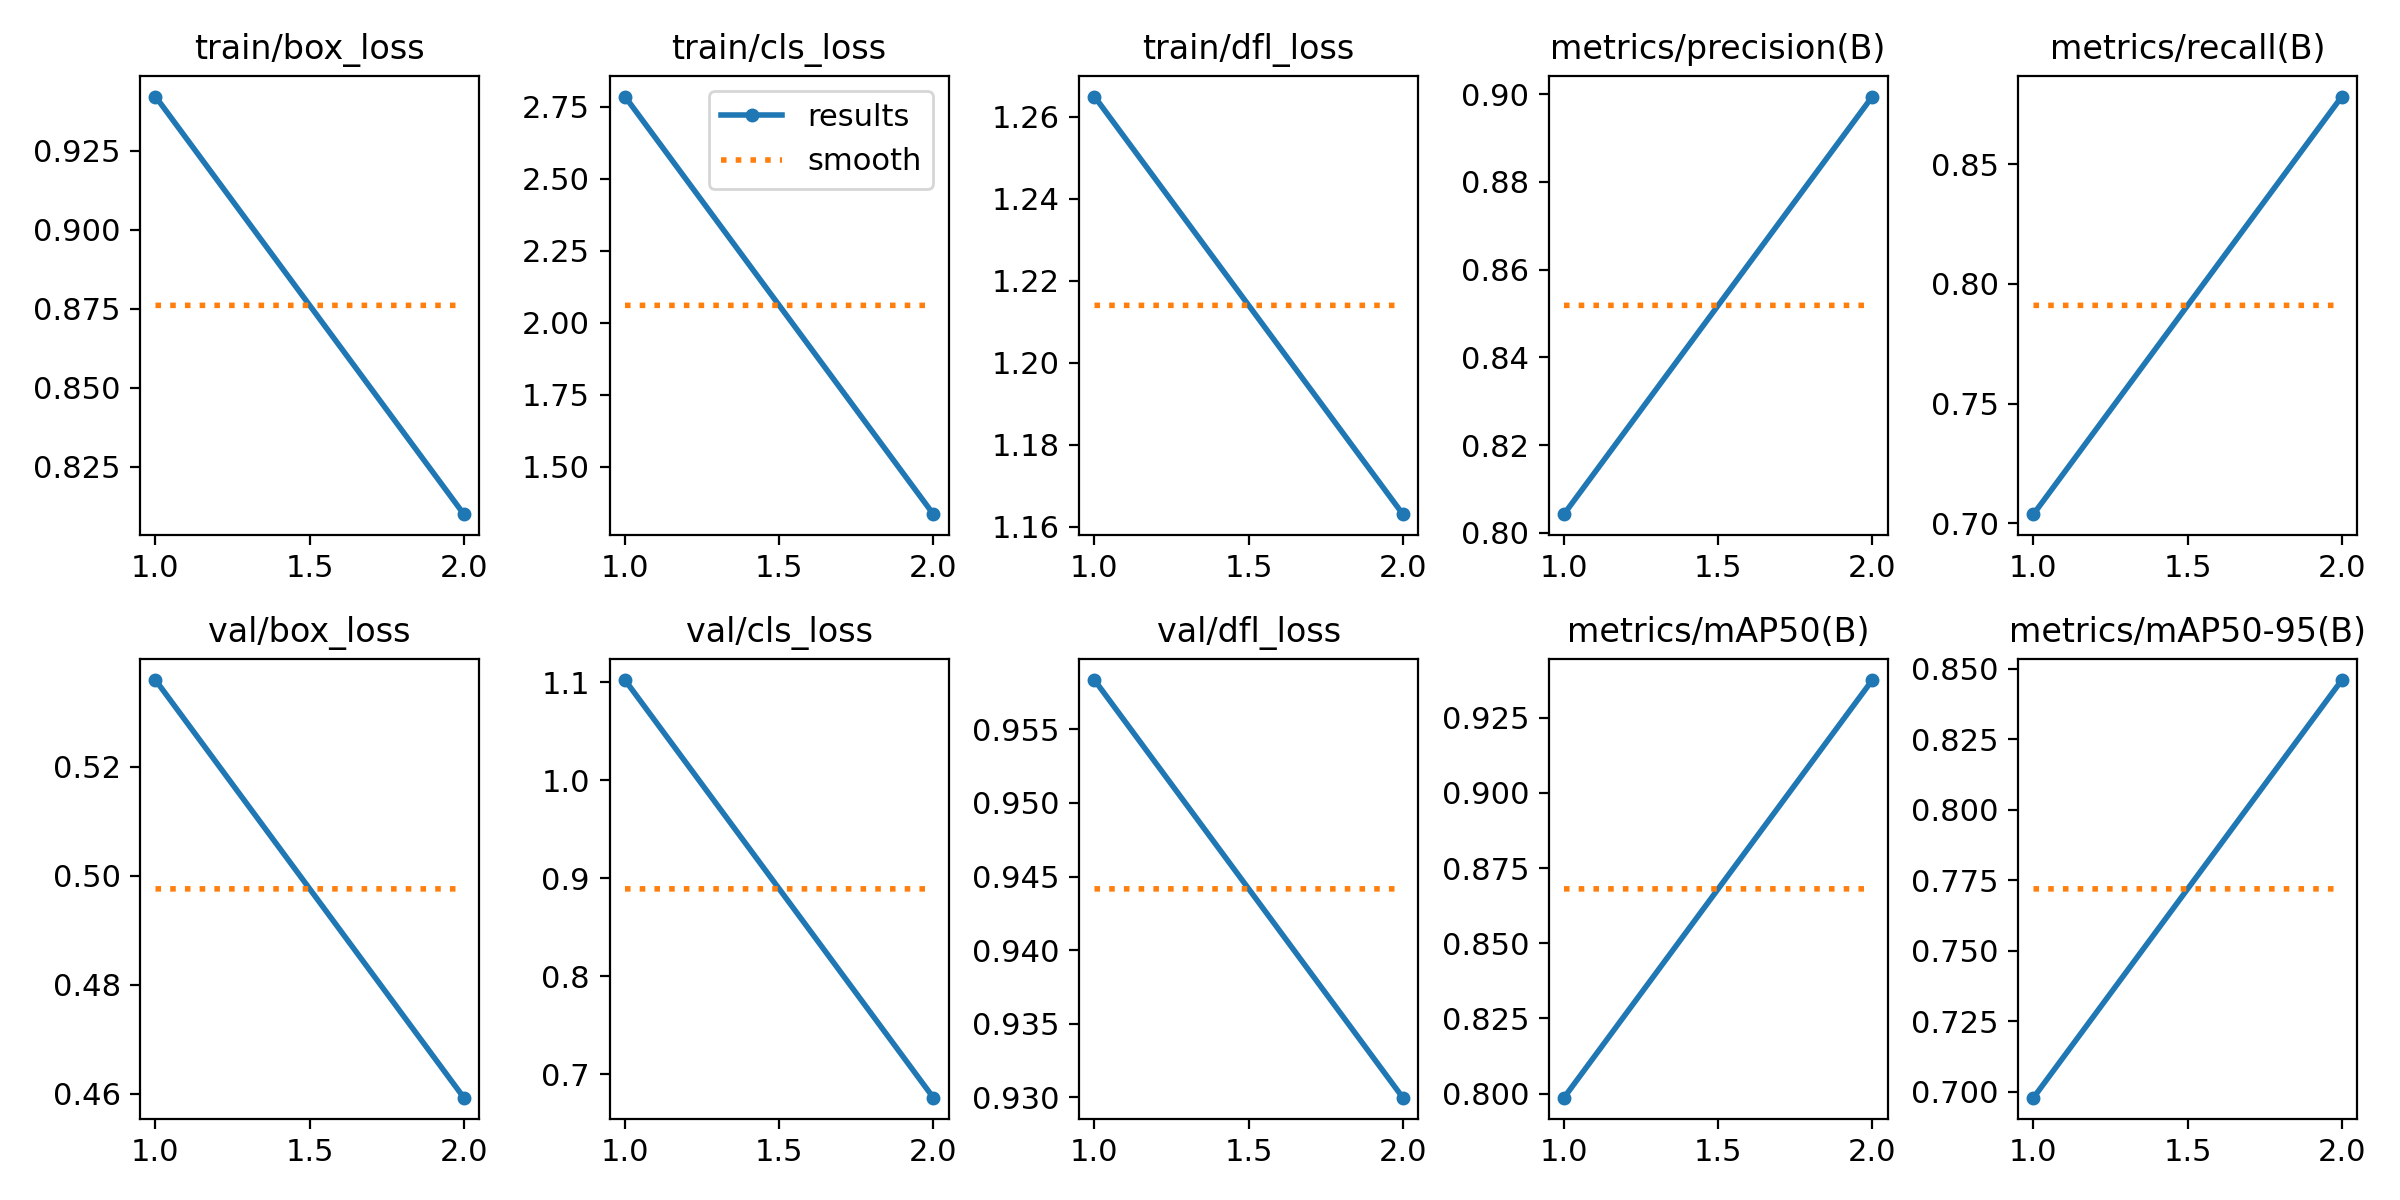

Data behind this chart, as committed beside it:
epoch, train/box_loss, train/cls_loss, train/dfl_loss, metrics/precision(B), metrics/recall(B), metrics/mAP50(B), metrics/mAP50-95(B), val/box_loss, val/cls_loss, val/dfl_loss, lr/pg0, lr/pg1, lr/pg2
1, 0.9421, 2.785, 1.265, 0.8043, 0.7039, 0.7986, 0.6979, 0.5359, 1.102, 0.9584, 8.2899e-05, 8.2899e-05, 8.2899e-05
2, 0.8101, 1.336, 1.163, 0.8995, 0.8782, 0.9376, 0.846, 0.4592, 0.6762, 0.93, 8.3947e-05, 8.3947e-05, 8.3947e-05
